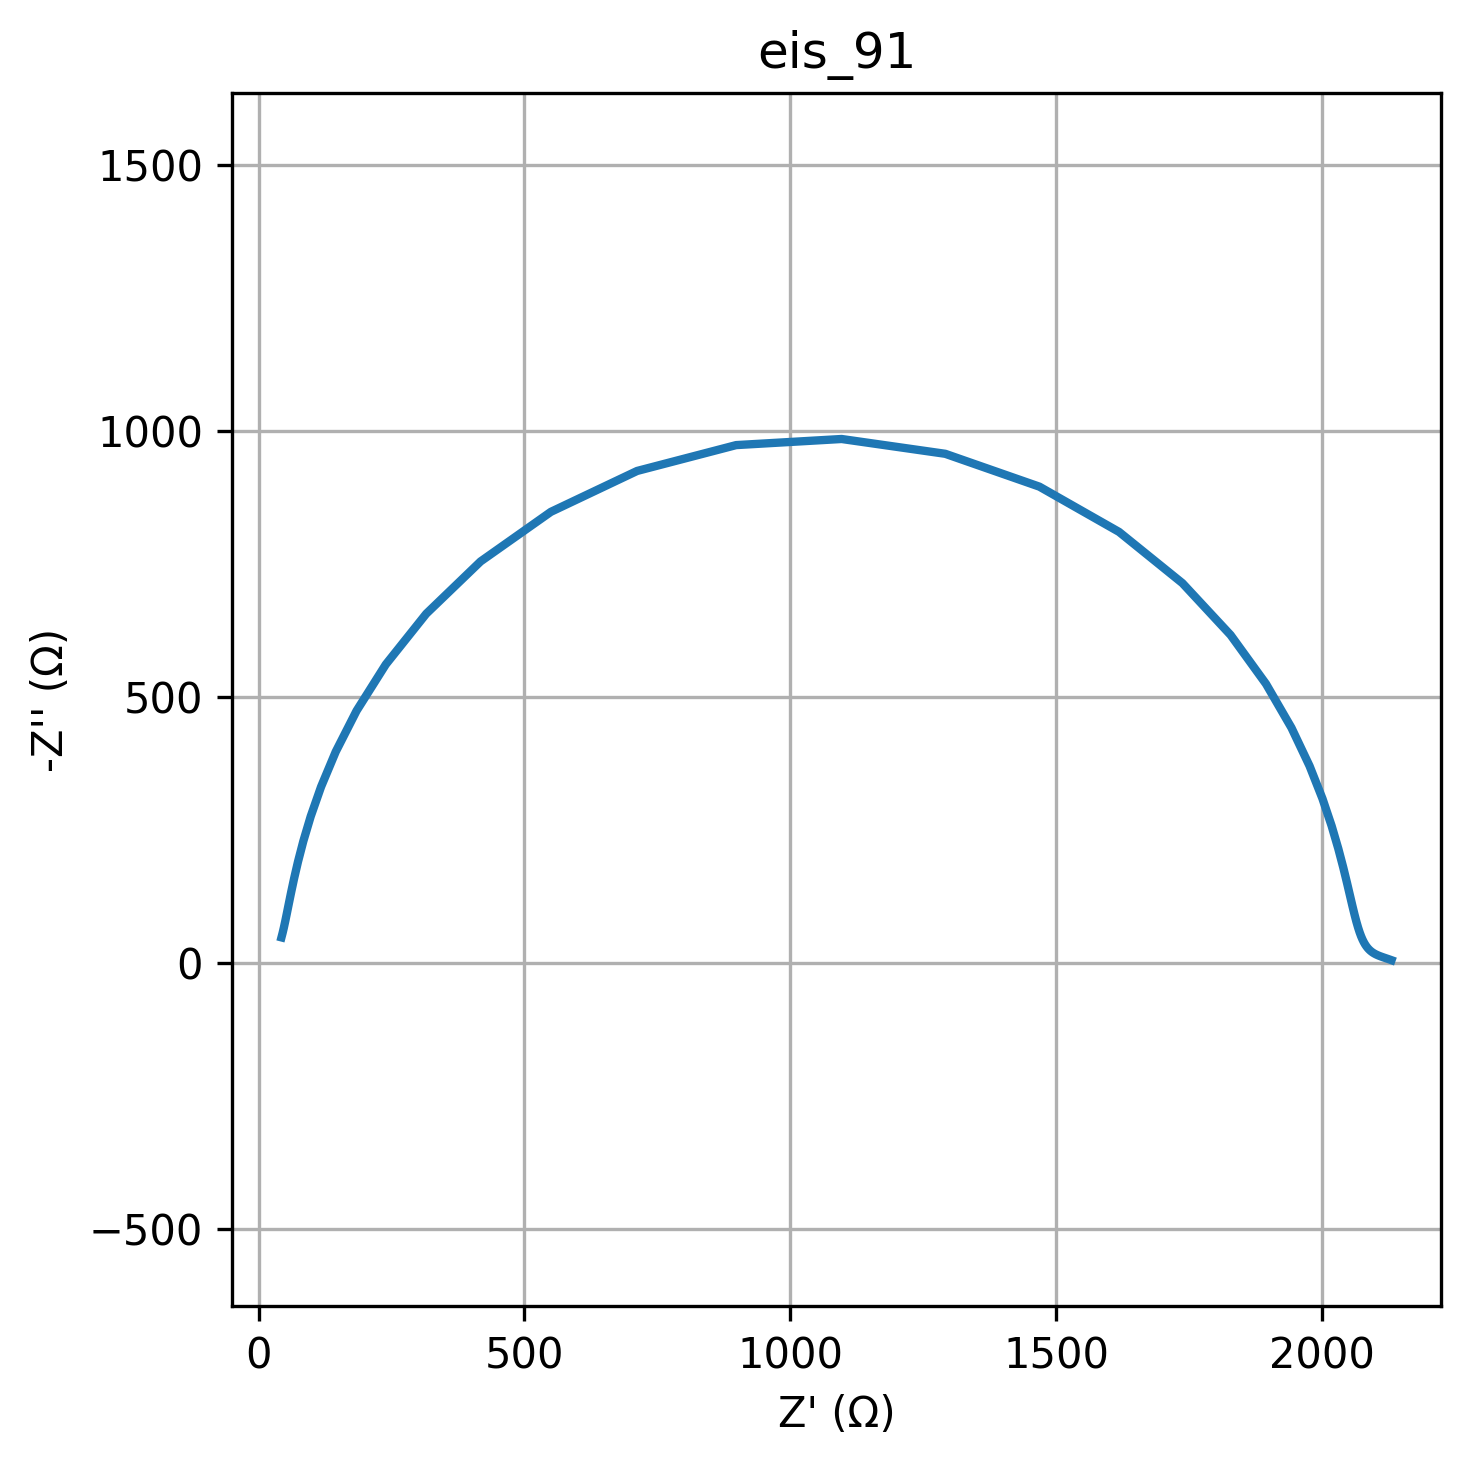

Data behind this chart, as committed beside it:
freq, Z_real, Z_imag
0.01, 2130, -4.918
0.01226, 2130, -5.144
0.01504, 2129, -5.38
0.01844, 2128, -5.625
0.02262, 2127, -5.88
0.02774, 2127, -6.145
0.03401, 2126, -6.42
0.04171, 2125, -6.706
0.05115, 2124, -7.004
0.06273, 2123, -7.313
0.07693, 2122, -7.634
0.09434, 2121, -7.967
0.1157, 2120, -8.315
0.1419, 2119, -8.677
0.174, 2118, -9.054
0.2134, 2117, -9.448
0.2617, 2116, -9.86
0.3209, 2115, -10.29
0.3935, 2113, -10.75
0.4826, 2112, -11.23
0.5918, 2111, -11.74
0.7257, 2109, -12.28
0.89, 2108, -12.86
1.091, 2106, -13.49
1.338, 2104, -14.17
1.641, 2103, -14.91
2.013, 2101, -15.74
2.468, 2099, -16.65
3.027, 2097, -17.68
3.712, 2096, -18.85
4.552, 2094, -20.18
5.583, 2092, -21.72
6.846, 2089, -23.51
8.396, 2087, -25.61
10.3, 2085, -28.08
12.63, 2083, -31.02
15.48, 2081, -34.52
18.99, 2078, -38.71
23.29, 2076, -43.76
28.56, 2073, -49.85
35.02, 2070, -57.23
42.94, 2067, -66.19
52.66, 2064, -77.08
64.58, 2061, -90.33
79.2, 2057, -106.5
97.13, 2052, -126.1
119.1, 2047, -150.1
146.1, 2039, -179.2
179.1, 2030, -214.6
219.7, 2018, -257.4
269.4, 2000, -308.8
330.4, 1976, -370
405.1, 1942, -441.8
496.8, 1894, -524.4
609.3, 1828, -616.3
747.2, 1737, -713.8
916.3, 1618, -810.1
1124, 1468, -895.2
1378, 1291, -957
1690, 1096, -984.8
... 20 more rows
